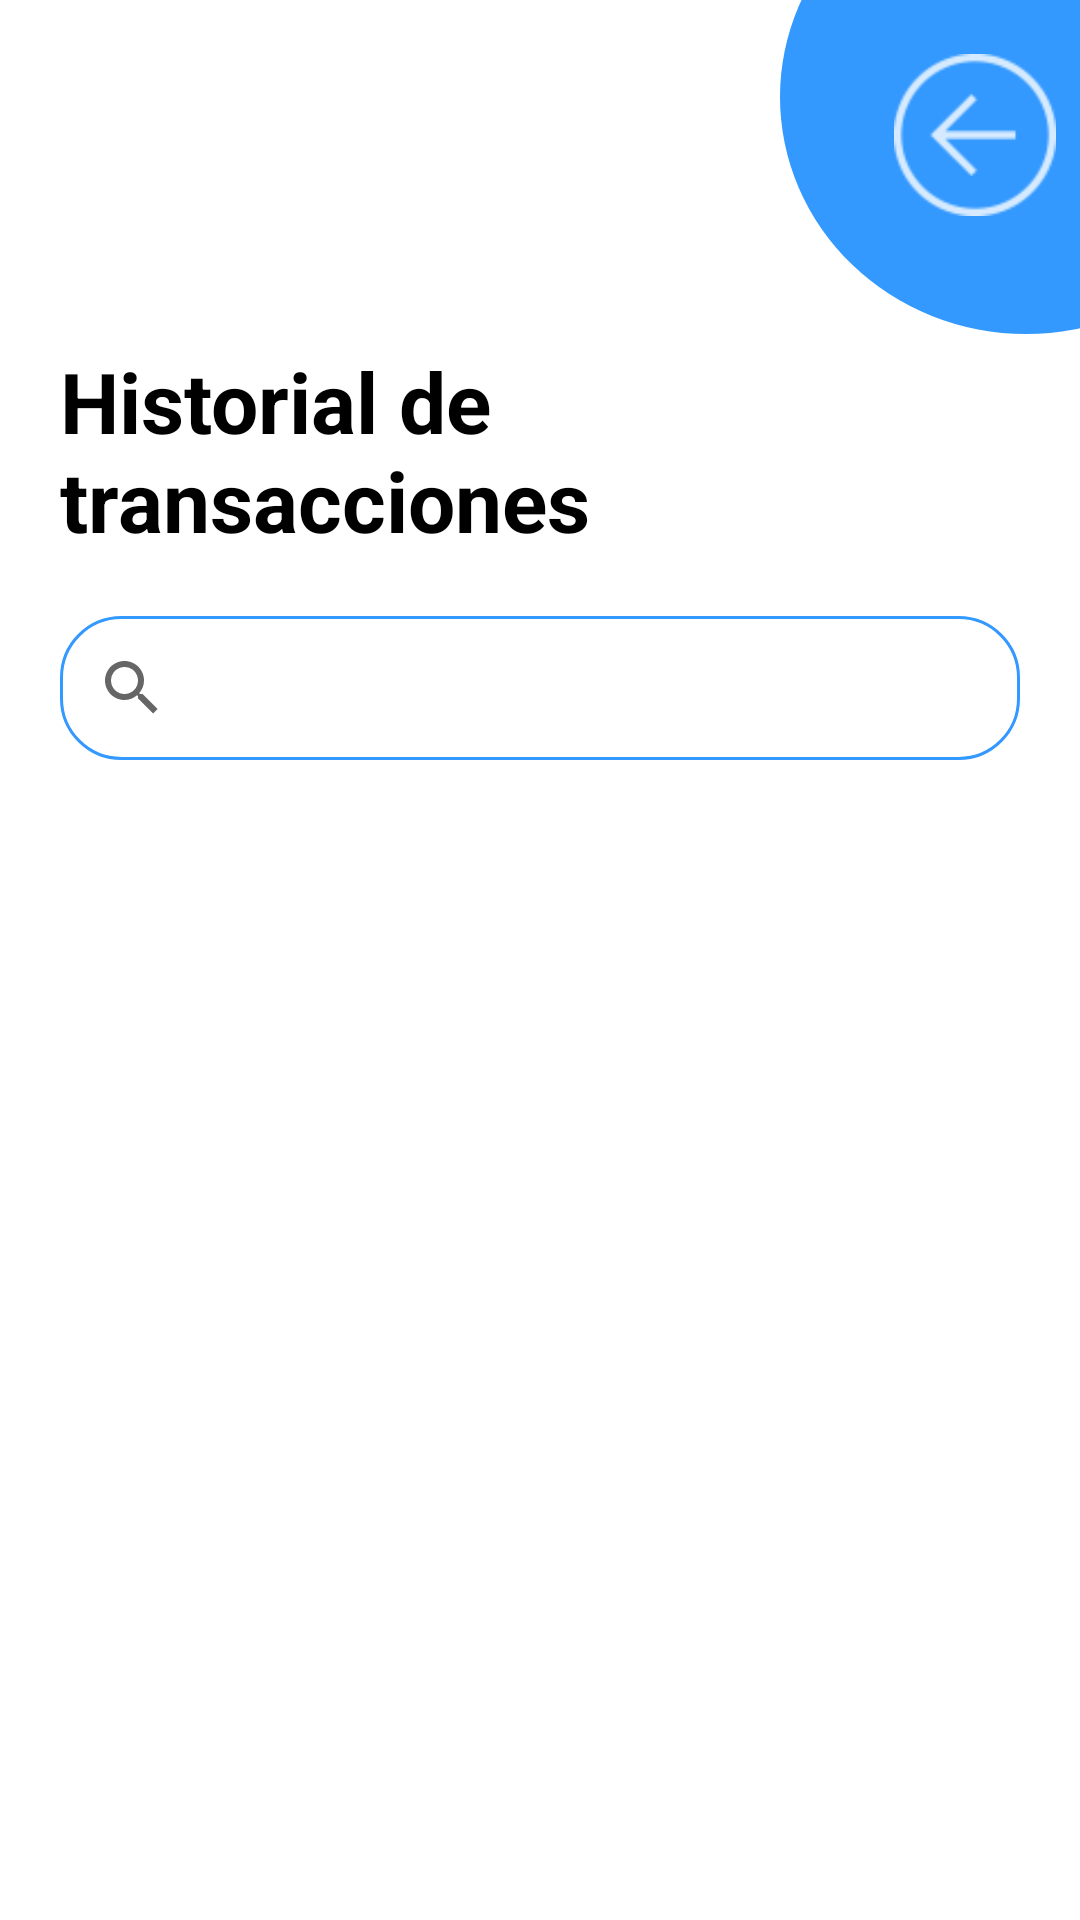

Produce the Android XML layout that renders to this screen, including the resource entries it uses.
<!-- AndroidManifest.xml: application theme Theme.MvpLoginAgenda -->
<!-- res/layout/activity_corresponsal_history.xml -->
<?xml version="1.0" encoding="utf-8"?>
<LinearLayout xmlns:android="http://schemas.android.com/apk/res/android"
    xmlns:app="http://schemas.android.com/apk/res-auto"
    xmlns:tools="http://schemas.android.com/tools"
    android:layout_width="match_parent"
    android:layout_height="match_parent"
    android:orientation="vertical"
    tools:context=".Corresponsal_History">

    <androidx.constraintlayout.widget.ConstraintLayout
        android:layout_width="match_parent"
        android:layout_height="115dp">

        <LinearLayout
            android:layout_width="164dp"
            android:layout_height="158dp"
            android:layout_marginStart="260dp"
            android:layout_marginBottom="4dp"
            android:background="@drawable/circulo"
            android:backgroundTint="#39F"
            android:orientation="horizontal"
            app:layout_constraintBottom_toBottomOf="parent"
            app:layout_constraintStart_toStartOf="parent">

        </LinearLayout>

        <ImageView
            android:id="@+id/imgArrowbackRet"
            android:layout_width="54dp"
            android:layout_height="54dp"
            android:layout_marginStart="290dp"
            android:layout_marginBottom="25dp"
            app:layout_constraintBottom_toBottomOf="parent"
            app:layout_constraintEnd_toEndOf="parent"
            app:layout_constraintStart_toStartOf="parent"
            app:layout_constraintTop_toTopOf="parent"
            app:srcCompat="@drawable/ic_action_arrowback"
            app:tint="@color/white" />

    </androidx.constraintlayout.widget.ConstraintLayout>

    <LinearLayout
        android:layout_width="wrap_content"
        android:layout_height="660dp"
        android:layout_marginHorizontal="20dp"
        android:orientation="vertical">

        <TextView
            android:id="@+id/textView21"
            android:layout_width="match_parent"
            android:layout_height="wrap_content"
            android:layout_marginBottom="20dp"
            android:text="@string/txtHistoryTitle"
            android:textAlignment="textStart"
            android:textColor="#000000"
            android:textSize="28sp"
            android:textStyle="bold" />

        <SearchView
            android:id="@+id/svHistoryCop"
            android:layout_width="match_parent"
            android:layout_height="wrap_content"
            android:layout_marginBottom="20dp"
            android:background="@drawable/bordes" />

        <androidx.recyclerview.widget.RecyclerView
            android:id="@+id/rviewHistory"
            android:layout_width="match_parent"
            android:layout_height="532dp" />
    </LinearLayout>
</LinearLayout>
<!-- resources referenced by this layout -->
<resources>
  <color name="white">#FFFFFFFF</color>
  <!-- drawable bordes (drawable) -->
  <?xml version="1.0" encoding="utf-8"?>
  <shape xmlns:android="http://schemas.android.com/apk/res/android">
      <size
          android:width="40dp"
          android:height="5dp"
          />
      <corners
              android:radius="20dp"
          />
      <stroke
          android:color="#39F"
          android:width="1dp"
          />
  </shape>
  <!-- drawable circulo (drawable) -->
  <?xml version="1.0" encoding="utf-8"?>
  <shape xmlns:android="http://schemas.android.com/apk/res/android"
      android:shape="oval">
      <corners
          android:radius="35dp"
          />
      <solid
              android:color="@color/white"
          />
  </shape>
  <!-- drawable ic_action_arrowback: png bitmap (drawable-hdpi, 654 bytes) -->
  <string name="txtHistoryTitle">Historial de transacciones</string>
  <style name="Theme.MvpLoginAgenda" parent="Theme.MaterialComponents.DayNight.NoActionBar">
          
          <item name="colorPrimary">@color/purple_500</item>
          <item name="colorPrimaryVariant">@color/purple_700</item>
          <item name="colorOnPrimary">@color/white</item>
          
          <item name="colorSecondary">@color/teal_200</item>
          <item name="colorSecondaryVariant">@color/teal_700</item>
          <item name="colorOnSecondary">@color/black</item>
          
          <item name="android:statusBarColor" tools:targetApi="l">?attr/colorPrimaryVariant</item>
          
      </style>
  <color name="purple_500">#FF6200EE</color>
  <color name="purple_700">#FF3700B3</color>
  <color name="teal_200">#FF03DAC5</color>
  <color name="teal_700">#FF018786</color>
  <color name="black">#FF000000</color>
</resources>
